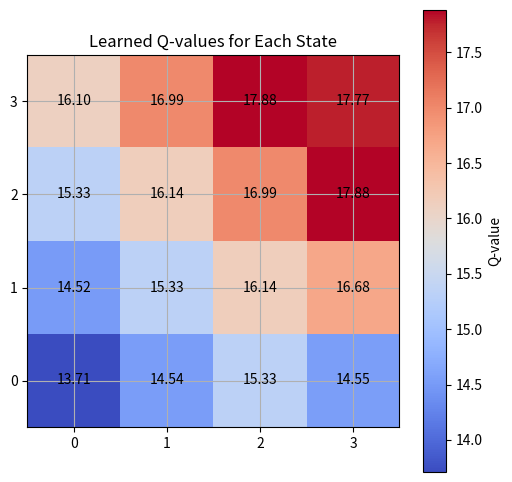

This figure's Python source:
import numpy as np
import matplotlib.pyplot as plt
n_states = 16         
n_actions = 4          
goal_state = 15        
Q_table = np.zeros((n_states, n_actions))
learning_rate = 0.8
discount_factor = 0.95
exploration_prob = 0.2
epochs = 1000
def get_next_state(state, action):
    row, col = divmod(state, 4)  
    if action == 0 and col > 0:        
        col -= 1
    elif action == 1 and col < 3:      
        col += 1
    elif action == 2 and row > 0:     
        row -= 1
    elif action == 3 and row < 3:     
        row += 1
    return row * 4 + col
for epoch in range(epochs):
    current_state = np.random.randint(0, n_states)  
    while True:
        if np.random.rand() < exploration_prob:
            action = np.random.randint(0, n_actions)
        else:
            action = np.argmax(Q_table[current_state])
        next_state = get_next_state(current_state, action)
        reward = 1 if next_state == goal_state else 0
        Q_table[current_state, action] += learning_rate * (
            reward + discount_factor * np.max(Q_table[next_state]) - Q_table[current_state, action]
        )
        if next_state == goal_state:
            break
        current_state = next_state
q_values_grid = np.max(Q_table, axis=1).reshape((4, 4))
plt.figure(figsize=(6, 6))
plt.imshow(q_values_grid, cmap='coolwarm', interpolation='nearest')
plt.colorbar(label='Q-value')
plt.title('Learned Q-values for Each State')
plt.xticks(np.arange(4), ['0', '1', '2', '3'])
plt.yticks(np.arange(4), ['0', '1', '2', '3'])
plt.gca().invert_yaxis()
plt.grid(True)
for i in range(4):
    for j in range(4):
        plt.text(j, i, f'{q_values_grid[i, j]:.2f}', ha='center', va='center', color='black')
plt.show()
print("Learned Q-table:",Q_table)
